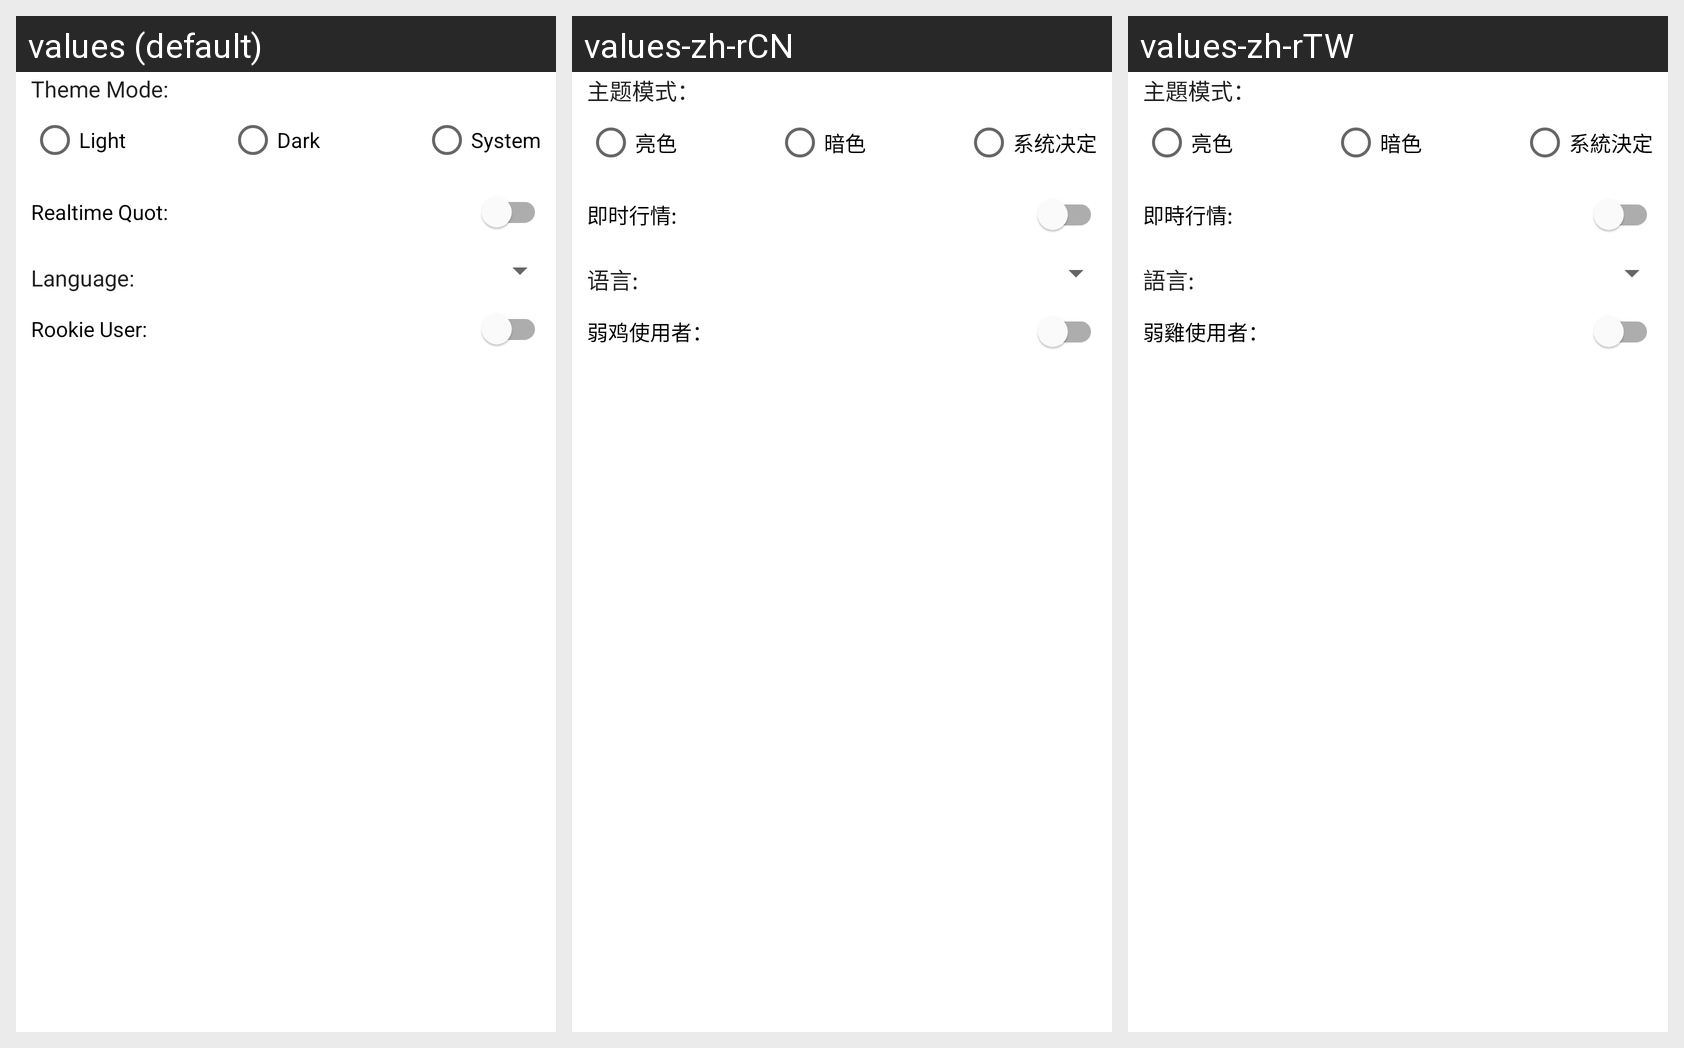

Here is an Android app screen in its default locale and in the app's own translations. Write out the translated-string differences for the strings that appear on this screen.
Android screen res/layout/fragment_settings.xml rendered under 3 locales, left to right: values (default), values-zh-rCN, values-zh-rTW. Device: Nexus 5 (rendered at 1080×1920; each locale shown at half size, 540×960, under a caption strip naming it); theme Theme.AppToAppAndroid.
Strings drawn on this screen, with the default value and each locale's value (text and hints the layout hard-codes, and strings that could not be matched under every locale, appear in the picture but are not listed):

theme_mode
  values: Theme Mode:
  values-zh-rCN: 主题模式：
  values-zh-rTW: 主題模式：

light
  values: Light
  values-zh-rCN: 亮色
  values-zh-rTW: 亮色

dark
  values: Dark
  values-zh-rCN: 暗色
  values-zh-rTW: 暗色

system
  values: System
  values-zh-rCN: 系统决定
  values-zh-rTW: 系統決定

realtime_quot
  values: Realtime Quot:
  values-zh-rCN: 即时行情:
  values-zh-rTW: 即時行情:

language
  values: Language:
  values-zh-rCN: 语言:
  values-zh-rTW: 語言:

rookie_user
  values: Rookie User:
  values-zh-rCN: 弱鸡使用者：
  values-zh-rTW: 弱雞使用者：
